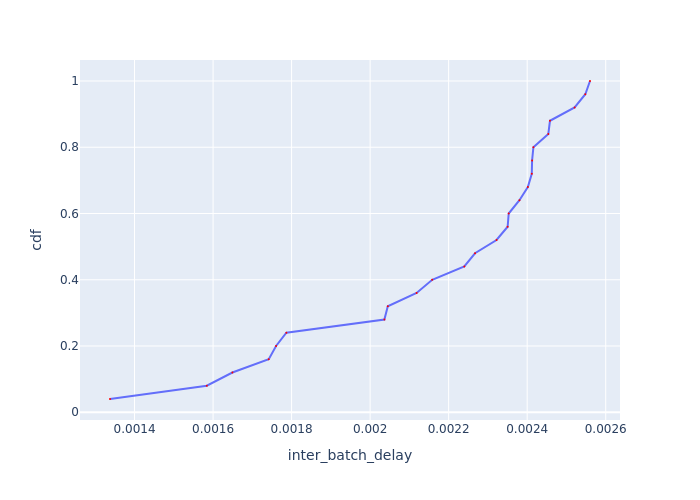

Values plotted in this chart, from the file beside it:
Batch Id, inter_batch_delay, cdf
6, 0.001338, 0.04
2, 0.001584, 0.08
3, 0.001649, 0.12
5, 0.001742, 0.16
4, 0.00176, 0.2
1, 0.001787, 0.24
15, 0.002036, 0.28
21, 0.002045, 0.32
9, 0.002118, 0.36
17, 0.002158, 0.4
18, 0.00224, 0.44
10, 0.002267, 0.48
12, 0.002322, 0.52
25, 0.00235, 0.56
19, 0.002353, 0.6
13, 0.00238, 0.64
23, 0.002402, 0.68
14, 0.002412, 0.72
16, 0.002413, 0.76
22, 0.002416, 0.8
20, 0.002454, 0.84
8, 0.002458, 0.88
24, 0.002521, 0.92
7, 0.002548, 0.96
11, 0.00256, 1.0
